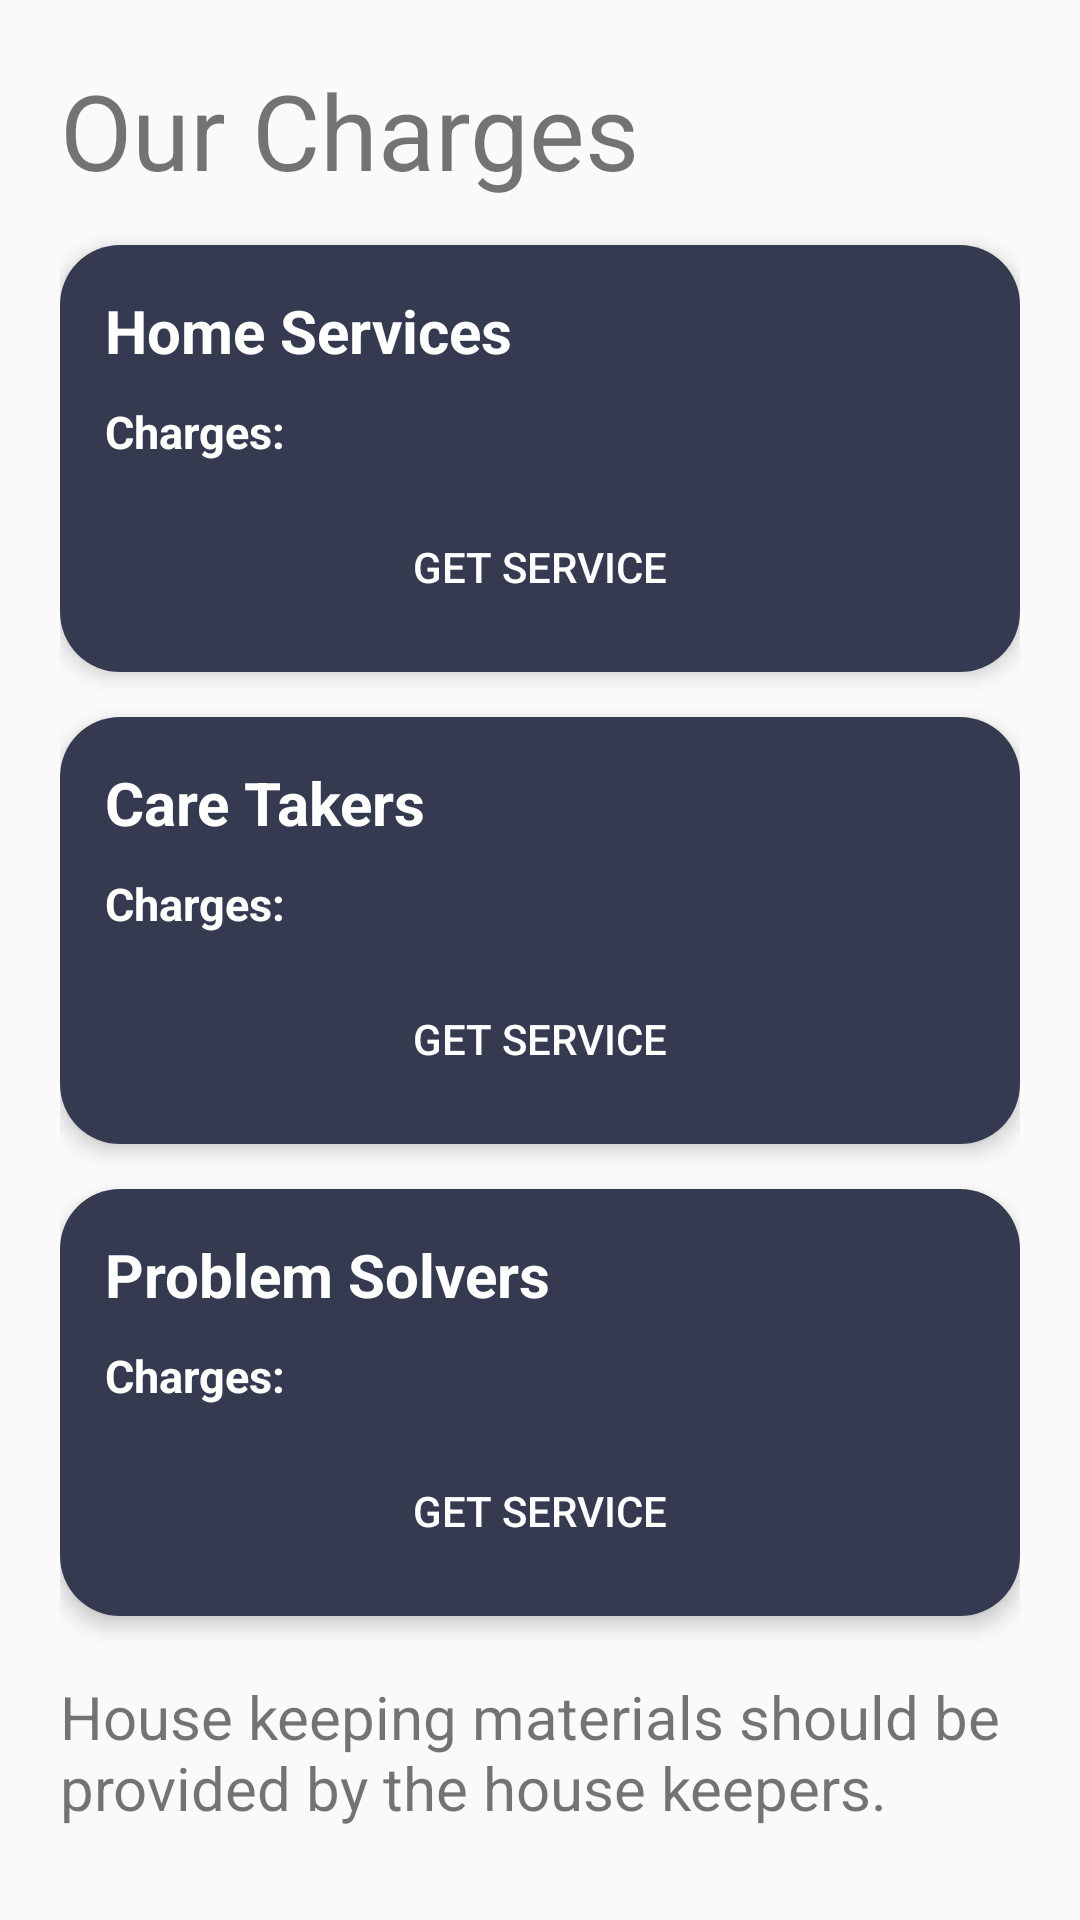

Write the Android layout XML for this screen, with the resource values it uses.
<!-- AndroidManifest.xml: application theme AppTheme -->
<!-- res/layout/activity_our_charges.xml -->
<?xml version="1.0" encoding="utf-8"?>
<RelativeLayout xmlns:android="http://schemas.android.com/apk/res/android"
    xmlns:app="http://schemas.android.com/apk/res-auto"
    android:layout_width="match_parent"
    android:padding="20dp"
    android:layout_height="match_parent"
    android:background="@color/grey">

    <TextView
        android:id="@+id/ourcharges"
        android:layout_width="wrap_content"
        android:layout_height="wrap_content"
        android:text="@string/ourcharges"
        android:textSize="35sp" />

    <androidx.cardview.widget.CardView
        android:layout_marginTop="15dp"
        android:id="@+id/homeService"
        android:layout_width="match_parent"
        android:layout_height="wrap_content"
        android:layout_below="@+id/ourcharges"
        app:cardCornerRadius="20dp"
        app:cardElevation="4dp">

        <RelativeLayout
            android:id="@+id/card"
            android:layout_width="match_parent"
            android:layout_height="match_parent"
            android:background="#353A50"
            android:padding="15dp">

            <TextView
                android:id="@+id/title"
                android:layout_width="wrap_content"
                android:layout_height="wrap_content"
                android:layout_alignParentStart="true"
                android:layout_alignParentLeft="true"
                android:text="@string/homeServices"
                android:textColor="@android:color/white"
                android:textSize="20sp"
                android:textStyle="bold" />

            <TextView
                android:layout_marginTop="10dp"
                android:layout_below="@+id/title"
                android:id="@+id/charges"
                android:layout_width="wrap_content"
                android:layout_height="wrap_content"
                android:layout_alignParentStart="true"
                android:layout_alignParentLeft="true"
                android:text="@string/charges"
                android:textColor="@android:color/white"
                android:textSize="15sp"
                android:textStyle="bold" />

            <Button
                android:layout_marginTop="15dp"
                android:layout_below="@+id/charges"
                android:id="@+id/getService"
                android:layout_width="match_parent"
                android:layout_height="40dp"
                android:background="@drawable/custom_button_blue"
                android:text="@string/get_service"
                android:textColor="#ffff" />

        </RelativeLayout>

    </androidx.cardview.widget.CardView>

    <androidx.cardview.widget.CardView
        android:layout_marginTop="15dp"
        android:id="@+id/caretakers"
        android:layout_width="match_parent"
        android:layout_height="wrap_content"
        android:layout_below="@+id/homeService"
        app:cardCornerRadius="20dp"
        app:cardElevation="4dp">

        <RelativeLayout
            android:id="@+id/card2"
            android:layout_width="match_parent"
            android:layout_height="match_parent"
            android:background="#353A50"
            android:padding="15dp">

            <TextView
                android:id="@+id/title2"
                android:layout_width="wrap_content"
                android:layout_height="wrap_content"
                android:layout_alignParentStart="true"
                android:layout_alignParentLeft="true"
                android:text="@string/caretackers"
                android:textColor="@android:color/white"
                android:textSize="20sp"
                android:textStyle="bold" />

            <TextView
                android:layout_marginTop="10dp"
                android:layout_below="@+id/title2"
                android:id="@+id/charges2"
                android:layout_width="wrap_content"
                android:layout_height="wrap_content"
                android:layout_alignParentStart="true"
                android:layout_alignParentLeft="true"
                android:text="@string/charges"
                android:textColor="@android:color/white"
                android:textSize="15sp"
                android:textStyle="bold" />

            <Button
                android:layout_marginTop="15dp"
                android:layout_below="@+id/charges2"
                android:id="@+id/getService2"
                android:layout_width="match_parent"
                android:layout_height="40dp"
                android:background="@drawable/custom_button_blue"
                android:text="@string/get_service"
                android:textColor="#ffff" />

        </RelativeLayout>

    </androidx.cardview.widget.CardView>

    <androidx.cardview.widget.CardView
        android:layout_marginTop="15dp"
        android:id="@+id/problemsolvers"
        android:layout_width="match_parent"
        android:layout_height="wrap_content"
        android:layout_below="@+id/caretakers"
        app:cardCornerRadius="20dp"
        app:cardElevation="4dp">

        <RelativeLayout
            android:id="@+id/card3"
            android:layout_width="match_parent"
            android:layout_height="match_parent"
            android:background="#353A50"
            android:padding="15dp">

            <TextView
                android:id="@+id/title3"
                android:layout_width="wrap_content"
                android:layout_height="wrap_content"
                android:layout_alignParentStart="true"
                android:layout_alignParentLeft="true"
                android:text="@string/problemsolver"
                android:textColor="@android:color/white"
                android:textSize="20sp"
                android:textStyle="bold" />

            <TextView
                android:layout_marginTop="10dp"
                android:layout_below="@+id/title3"
                android:id="@+id/charges3"
                android:layout_width="wrap_content"
                android:layout_height="wrap_content"
                android:layout_alignParentStart="true"
                android:layout_alignParentLeft="true"
                android:text="@string/charges"
                android:textColor="@android:color/white"
                android:textSize="15sp"
                android:textStyle="bold" />

            <Button
                android:layout_marginTop="15dp"
                android:layout_below="@+id/charges3"
                android:id="@+id/getService3"
                android:layout_width="match_parent"
                android:layout_height="40dp"
                android:background="@drawable/custom_button_blue"
                android:text="@string/get_service"
                android:textColor="#ffff" />

        </RelativeLayout>

    </androidx.cardview.widget.CardView>

    <TextView
        android:layout_marginTop="20dp"
        android:text="@string/Housekeeping"
        android:textSize="20sp"
        android:layout_below="@id/problemsolvers"
        android:layout_width="match_parent"
        android:layout_height="wrap_content"/>
</RelativeLayout>
<!-- resources referenced by this layout -->
<resources>
  <string name="Housekeeping">House keeping materials should be provided by the house keepers.</string>
  <string name="caretackers">Care Takers</string>
  <string name="charges">Charges:</string>
  <string name="get_service">Get Service</string>AS
  <string name="homeServices">Home Services</string>
  <string name="ourcharges">Our Charges</string>
  <string name="problemsolver">Problem Solvers</string>
  <style name="AppTheme" parent="Theme.AppCompat.Light.NoActionBar">
          
          <item name="colorPrimary">@color/colorPrimary</item>
          <item name="colorPrimaryDark">@color/colorPrimaryDark</item>
          <item name="colorAccent">@color/colorAccent</item>
      </style>
  <!-- not gathered from this repository: default colours our renderer supplied (Android Studio template values) -->
  <color name="colorPrimary">#FF6200EE</color>
  <color name="colorPrimaryDark">#FF3700B3</color>
  <color name="colorAccent">#FF03DAC5</color>
</resources>
